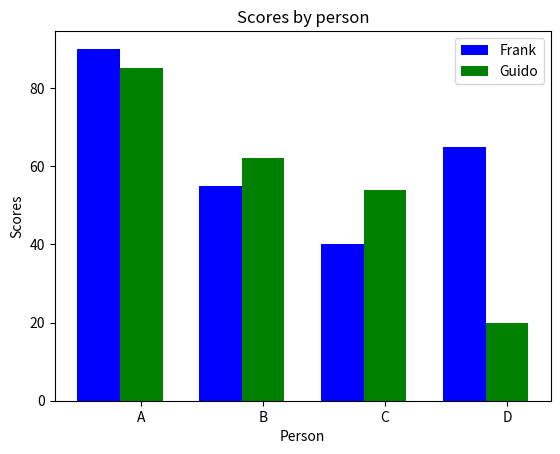

Here is the Python script that generated this plot:
import numpy as np
import matplotlib.pyplot as plt

means_frank = (90, 55, 40, 65)
means_guido = (85, 62, 54, 20)


fig, ax = plt.subplots()

index = np.arange(len(means_frank))

bar_width = 0.35

bar1 = plt.bar(index, means_frank, bar_width, color='b', label='Frank')
bar2 = plt.bar(index+bar_width, means_guido,
               bar_width, color='g', label='Guido')

plt.xlabel('Person')
plt.ylabel('Scores')
plt.title('Scores by person')
plt.xticks(index + bar_width, ('A', 'B', 'C', 'D'))
plt.legend()


plt.show()
